Run: headless pygame with SDL's dummy video driver; simulated clock (each Clock.tick advances the game by its frame time, no real sleeping); random seed 0; keys injected as events and as key.get_pressed() state; no mouse input.
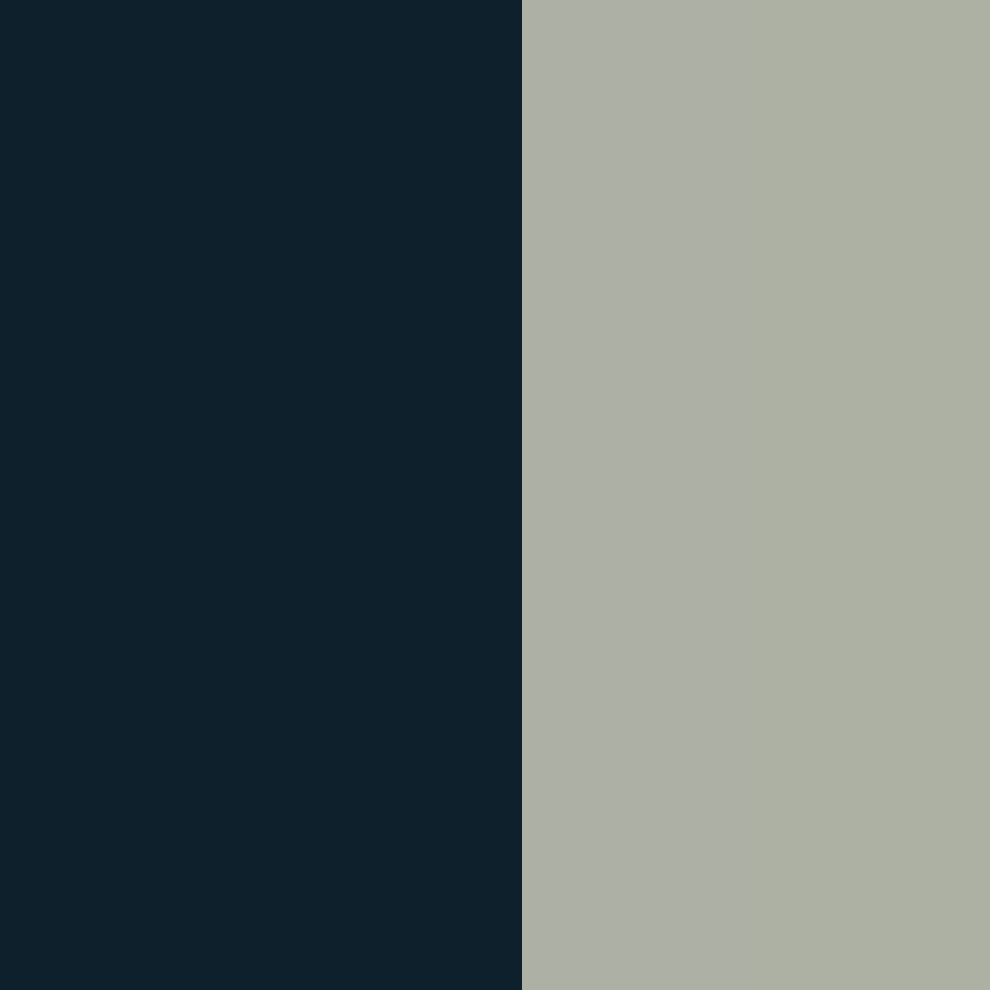
Frame 1 of 4 · flips 1–60 · no input
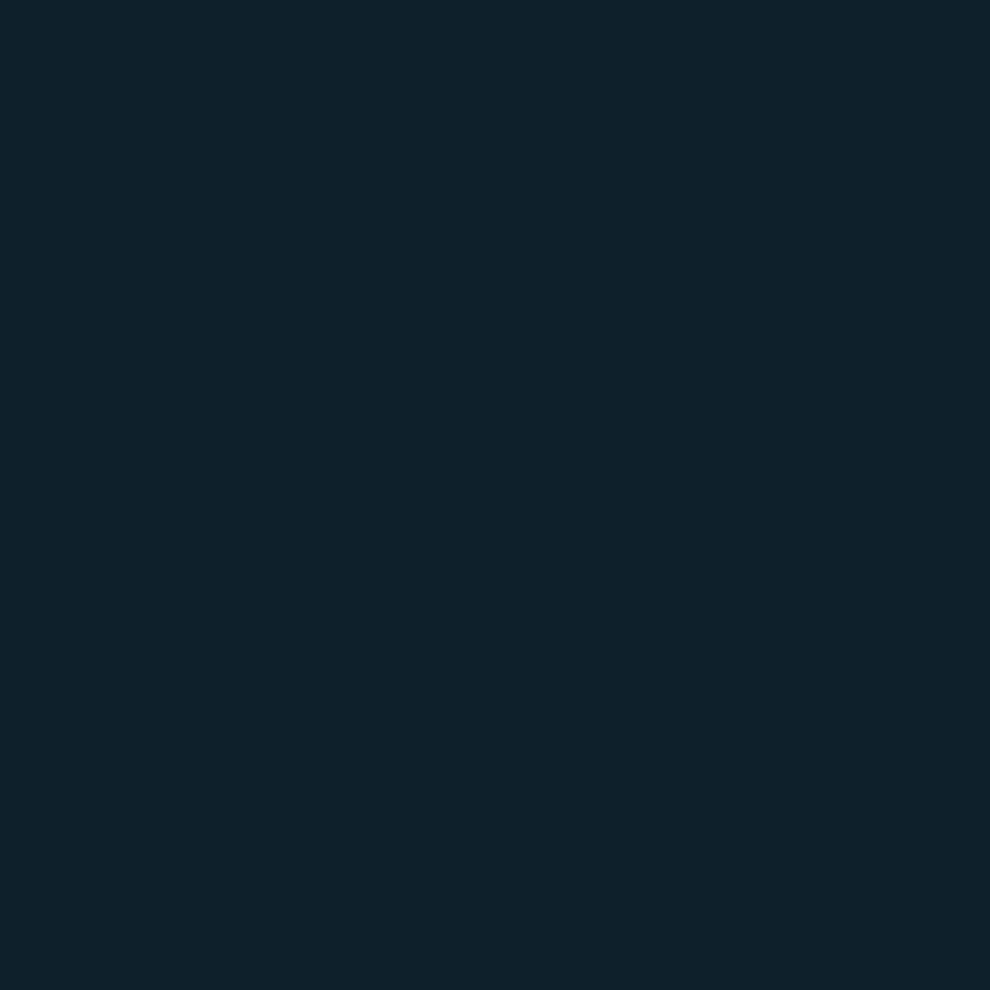
Frame 2 of 4 · flips 61–180 · tapped SPACE, RETURN · held RIGHT (→), D
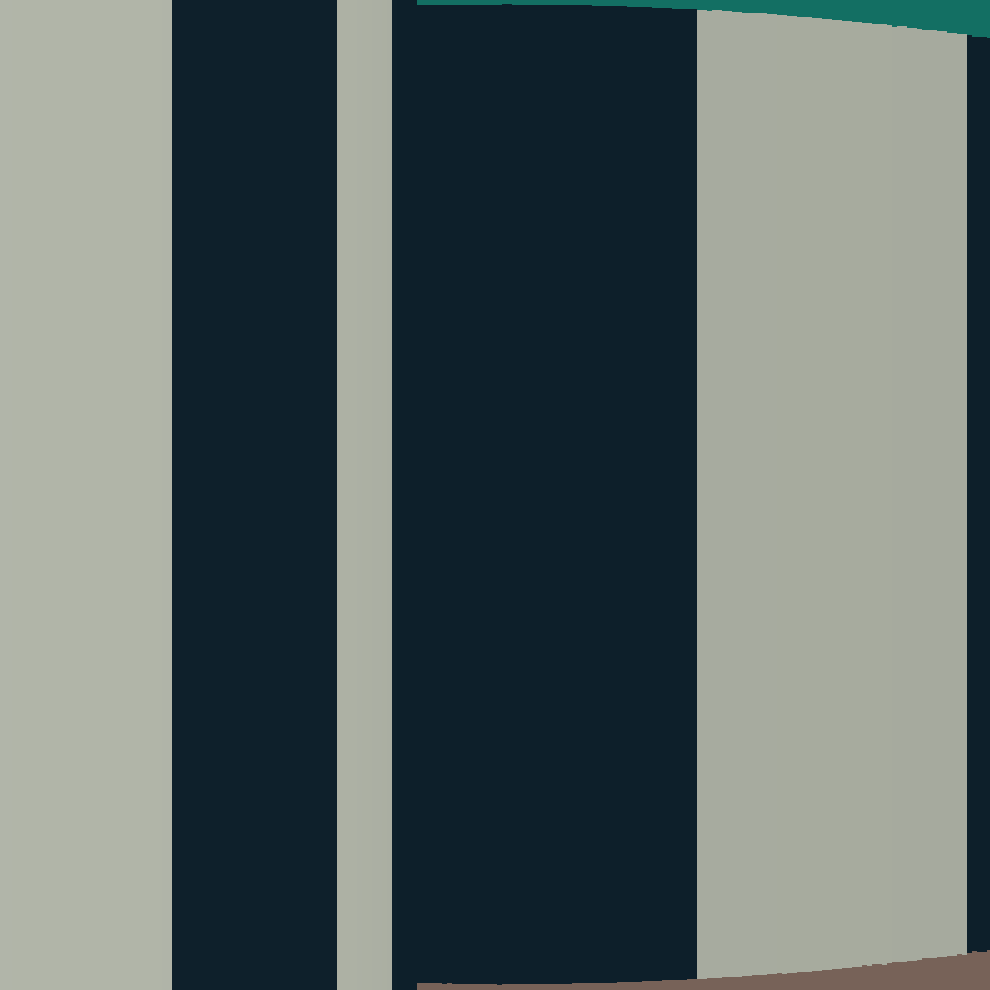
Frame 3 of 4 · flips 181–300 · held DOWN (↓), S
Frame 4 of 4 · flips 301–420 · held LEFT (←), A, UP (↑), W · screen same as frame 2, image omitted

The pygame program that drew these frames:

import math
import pygame
import time
import random

game = True
window = pygame.display.set_mode((990, 990))
carPos = (150, 150)
carAngle = 90


class Ray:
    def __init__(self, x, y, ray_angle):
        self.x = x
        self.y = y
        self.xAdd = math.cos(math.radians((90 + ray_angle) - 180))
        self.yAdd = math.cos(math.radians(ray_angle))


def validate_map(new_list):
    new_list[1][1] = 2
    modified = True
    while modified:
        modified = False
        for x in range(len(new_list) - 2):
            for y in range(len(new_list) - 2):
                if new_list[y + 1][x + 1] == 0 and (new_list[y][x + 1] == 2 or new_list[y + 1][x] == 2 or
                                                    new_list[y + 2][x + 1] == 2 or new_list[y + 1][x + 2] == 2):
                    new_list[y + 1][x + 1] = 2
                    modified = True
        if not modified:
            for i in range(len(new_list)):
                for k in range(len(new_list)):
                    if new_list[i][k] == 0:
                        return False
            for i in range(len(new_list)-2):
                for k in range(len(new_list)-2):
                    if new_list[i + 1][k + 1] == 1 and new_list[i + 2][k + 2] == 1 and new_list[i + 2][k + 1] == 2 and new_list[i + 1][k + 2] == 2:
                        return False
                    if new_list[i + 1][k + 1] == 2 and new_list[i + 2][k + 2] == 2 and new_list[i + 2][k + 1] == 1 and new_list[i + 1][k + 2] == 1:
                        return False

    for x in range(len(new_list)):
        for y in range(len(new_list)):
            if new_list[x][y] == 2:
                new_list[x][y] = 0
    return True


def create_map():
    cont = False
    while not cont:
        my_map = [[1, 1, 1, 1, 1, 1, 1, 1, 1, 1],
                  [1, 0, 0, 0, 0, 0, 0, 0, 0, 1],
                  [1, 0, 0, 0, 0, 0, 0, 0, 0, 1],
                  [1, 0, 0, 0, 0, 0, 0, 0, 0, 1],
                  [1, 0, 0, 0, 0, 0, 0, 0, 0, 1],
                  [1, 0, 0, 0, 0, 0, 0, 0, 0, 1],
                  [1, 0, 0, 0, 0, 0, 0, 0, 0, 1],
                  [1, 0, 0, 0, 0, 0, 0, 0, 0, 1],
                  [1, 0, 0, 0, 0, 0, 0, 0, 0, 1],
                  [1, 1, 1, 1, 1, 1, 1, 1, 1, 1], ]
        for y in range(8):
            for x in range(10):
                if my_map[y + 1][x] == 0 and random.randint(0, 1) == 0:
                    my_map[y + 1][x] = 1
        my_map[1][1] = 0
        cont = validate_map(my_map.copy())
    return my_map


def relative_Dist(pos):
    x = pos[0] + 1
    y = pos[1] + 1
    x -= int(x/100) * 100
    y -= int(y/100) * 100
    if x > y:
        return x
    else:
        return y


def display(ray, n, mapList):
    wall_pos = Dist(ray, mapList)
    relative_pos = relative_Dist(wall_pos)
    my_dist = math.sqrt((wall_pos[0] - int(carPos[0])) ** 2 + (wall_pos[1] - int(carPos[1])) ** 2)
    col = my_dist / 8
    if col > 100:
        col = 100
    height = ((990 / (my_dist + 1)) * 100 - math.sin(math.radians(n * (180 / 200))) * 20)

    if 0 <= relative_pos < 25 or 50 <= relative_pos < 75:
        col = int(col/10)
        pygame.draw.rect(window, (14 - col, 32 - col, 43 - col / 1.05),
                         (n * 5 - 2.5, (990 - (height)) / 2, 5, height))
    if 25 <= relative_pos < 50 or 75 <= relative_pos < 100:
        pygame.draw.rect(window, (180 - col, 184 - col, 171 - col / 1.05),
                         (n * 5 - 2.5, (990 - (height)) / 2, 5, height))


def inWall(mapList, posX, posY):
    x = int(posX / 100)
    y = int(posY / 100)
    if mapList[y][x] == 1:
        return True
    return False


def Dist(ray, mapList):
    x = ray.x
    y = ray.y
    while not inWall(mapList, int(x), int(y)):
        x += ray.xAdd * 10
        y += ray.yAdd * 10
    while inWall(mapList, int(x), int(y)):
        x -= ray.xAdd
        y -= ray.yAdd
    return int(x), int(y)


world_map = create_map()
while game:
    actualTime = time.process_time_ns()
    window.fill((119, 98, 88))
    pygame.draw.rect(window, (19, 111, 99), (0, 0, 1000, 500))

    allRays = []
    for j in range(200):
        angle = carAngle + j / 4 - 25
        if angle < 0:
            angle += 360
        elif angle >= 360:
            angle -= 360
        allRays.append(Ray(int(carPos[0]), int(carPos[1]), angle))
    for j in range(len(allRays)):
        display(allRays[j], j, world_map)

    if time.process_time_ns() < actualTime + 30000000:
        time.sleep(0.01)
    pygame.display.update()

    keys = pygame.key.get_pressed()
    if keys[pygame.K_LEFT]:
        carAngle -= 1.5
        if carAngle < 0:
            carAngle += 360
    if keys[pygame.K_RIGHT]:
        carAngle += 1.5
        if carAngle >= 360:
            carAngle -= 360

    if keys[pygame.K_z]:
        newPos = ((carPos[0] + math.cos(math.radians((90 + carAngle) - 180)) * 2),
                  (carPos[1] + math.cos(math.radians(carAngle)) * 2))
        if not inWall(world_map, newPos[0], newPos[1]):
            carPos = newPos
    if keys[pygame.K_s]:
        newPos = ((carPos[0] - math.cos(math.radians((90 + carAngle) - 180)) * 2),
                  (carPos[1] - math.cos(math.radians(carAngle)) * 2))
        if not inWall(world_map, newPos[0], newPos[1]):
            carPos = newPos
    if keys[pygame.K_d]:
        newPos = ((carPos[0] + math.cos(math.radians((90 + carAngle + 90) - 180)) * 2),
                  (carPos[1] + math.cos(math.radians(carAngle + 90)) * 2))
        if not inWall(world_map, newPos[0], newPos[1]):
            carPos = newPos
    if keys[pygame.K_q]:
        newPos = ((carPos[0] - math.cos(math.radians((90 + carAngle + 90) - 180)) * 2),
                  (carPos[1] - math.cos(math.radians(carAngle + 90)) * 2))
        if not inWall(world_map, newPos[0], newPos[1]):
            carPos = newPos

    for event in pygame.event.get():
        if event.type == pygame.QUIT:
            pygame.quit()
            game = False
